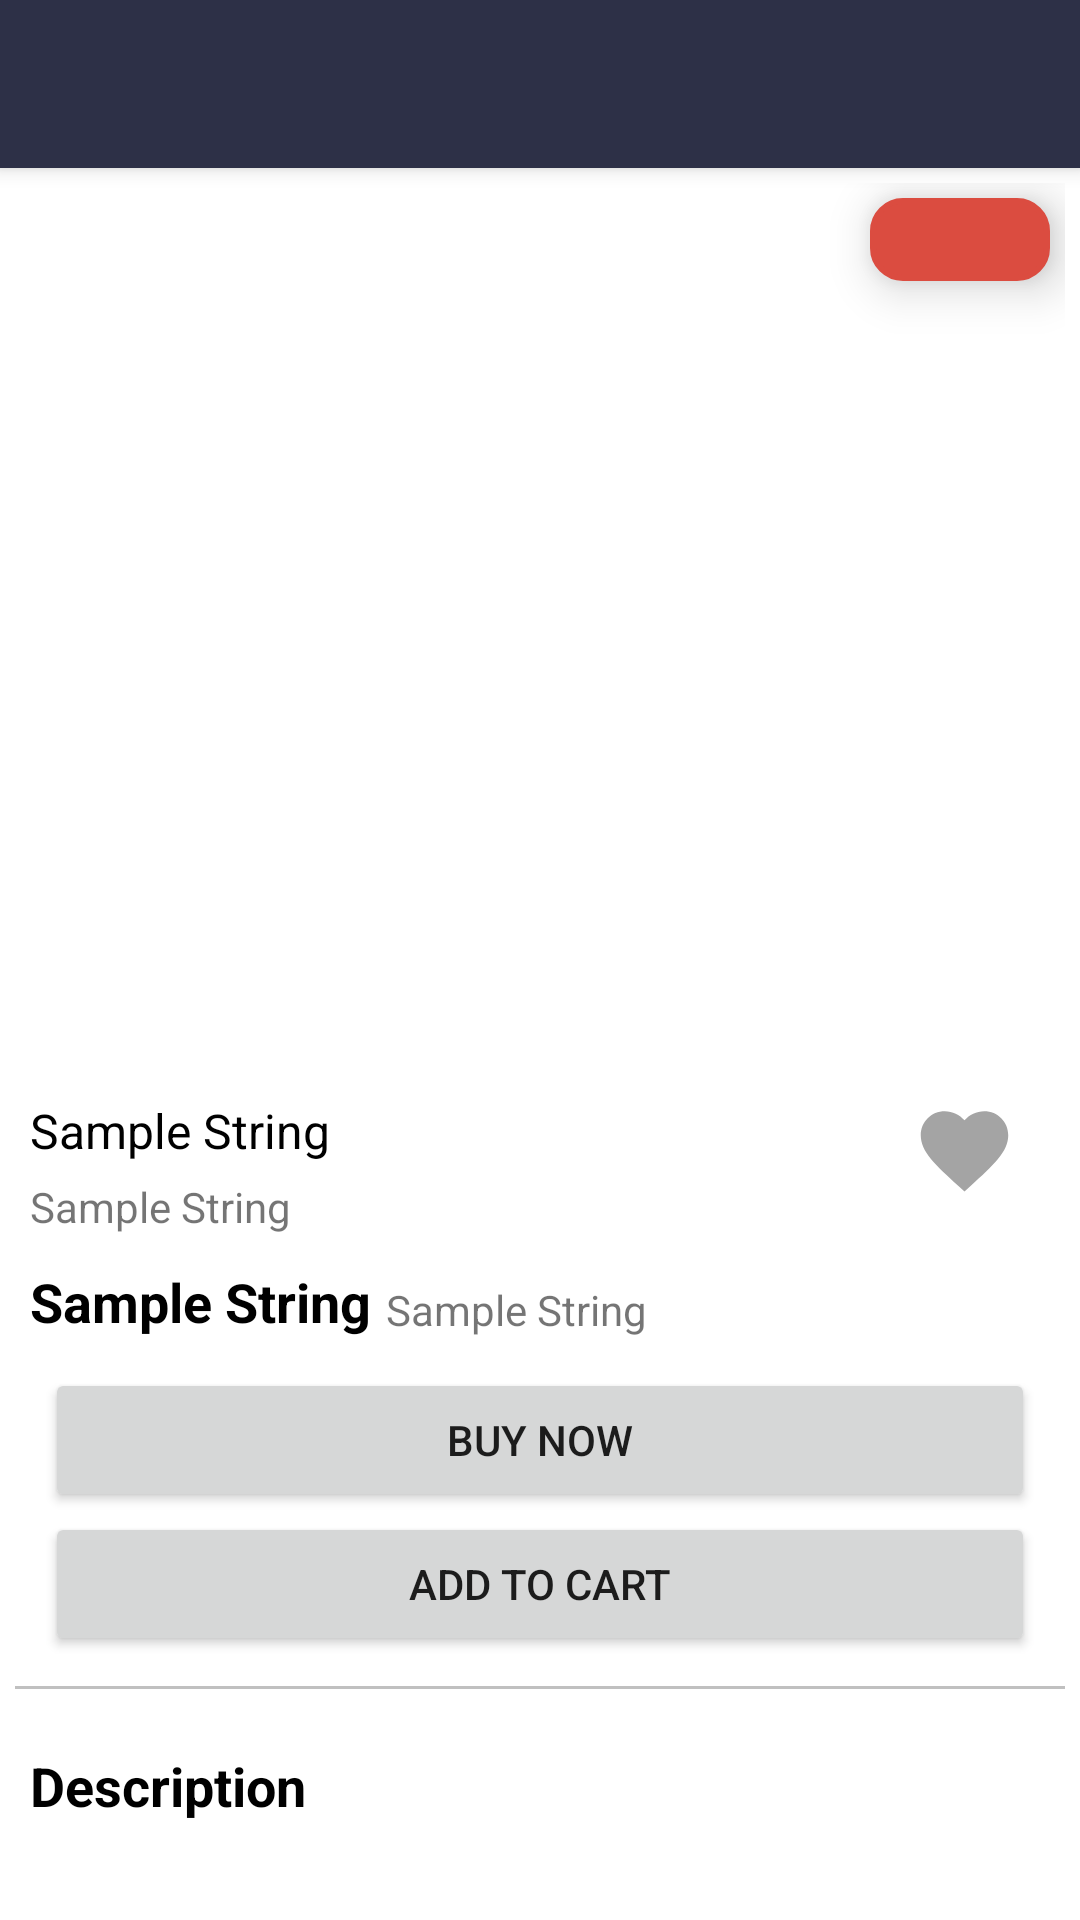

Write the Android layout XML for this screen, with the resource values it uses.
<!-- AndroidManifest.xml: application theme Theme.ECommerceApplication.NoActionBar -->
<!-- res/layout/fragment_product.xml -->
<?xml version="1.0" encoding="utf-8"?>
<ScrollView xmlns:android="http://schemas.android.com/apk/res/android"
        xmlns:app="http://schemas.android.com/apk/res-auto"
        xmlns:tools="http://schemas.android.com/tools"
        android:id="@+id/scrollView"
        android:layout_width="match_parent"
        android:layout_height="match_parent"
        tools:context=".ui.product.ProductFragment">

    <LinearLayout
            android:layout_width="match_parent"
            android:layout_height="wrap_content"

            android:orientation="vertical">

        <include
                android:id="@+id/product_toolbar"
                layout="@layout/default_toolbar" />

        <androidx.constraintlayout.widget.ConstraintLayout
                android:id="@+id/constraintLayout"
                android:layout_width="match_parent"
                android:layout_height="wrap_content"
                android:layout_margin="5dp">

            <ImageView
                    android:id="@+id/single_product_image"
                    android:layout_width="match_parent"
                    android:layout_height="300dp"
                    android:contentDescription="Product image"
                    app:layout_constraintEnd_toEndOf="parent"
                    app:layout_constraintHorizontal_bias="0.0"
                    app:layout_constraintStart_toStartOf="parent"
                    app:layout_constraintTop_toTopOf="parent"
                    tools:ignore="HardcodedText" />

            <TextView
                    android:id="@+id/single_product_title"
                    android:layout_width="0dp"
                    android:layout_height="wrap_content"
                    android:layout_marginStart="5dp"
                    android:layout_marginTop="5dp"
                    android:layout_marginEnd="5dp"
                    android:text="@string/sample_string"
                    android:textColor="@color/black"
                    android:textSize="@dimen/large_text"
                    app:layout_constraintEnd_toStartOf="@+id/wishlist_product"
                    app:layout_constraintStart_toStartOf="parent"
                    app:layout_constraintTop_toBottomOf="@+id/single_product_image" />

            <TextView
                    android:id="@+id/product_brand"
                    android:layout_width="0dp"
                    android:layout_height="wrap_content"
                    android:layout_marginStart="5dp"
                    android:layout_marginTop="5dp"
                    android:text="@string/sample_string"
                    android:textSize="@dimen/medium_text"
                    app:layout_constraintEnd_toEndOf="@+id/single_product_title"
                    app:layout_constraintStart_toStartOf="parent"
                    app:layout_constraintTop_toBottomOf="@+id/single_product_title" />

            <TextView
                    android:id="@+id/discount_text"
                    android:layout_width="60dp"
                    android:layout_height="wrap_content"
                    android:layout_gravity="end"
                    android:layout_margin="5dp"
                    android:layout_marginTop="16dp"
                    android:layout_marginEnd="16dp"
                    android:background="@drawable/round"
                    android:backgroundTint="@color/cinnabar"
                    android:elevation="10dp"
                    android:gravity="center"
                    android:textColor="@color/white"
                    android:textSize="@dimen/large_text"
                    app:layout_constraintEnd_toEndOf="parent"
                    app:layout_constraintTop_toTopOf="parent" />

            <TextView
                    android:id="@+id/out_of_stock"
                    android:layout_width="wrap_content"
                    android:layout_height="wrap_content"
                    android:layout_marginTop="12dp"
                    android:text="@string/out_of_stock"
                    android:textColor="@android:color/holo_red_dark"
                    android:textSize="25sp"
                    android:textStyle="bold"
                    android:visibility="gone"
                    app:layout_constraintEnd_toEndOf="parent"
                    app:layout_constraintStart_toStartOf="parent"
                    app:layout_constraintTop_toBottomOf="@+id/product_brand" />

            <TextView
                    android:id="@+id/single_product_mrp"
                    android:layout_width="wrap_content"
                    android:layout_height="wrap_content"
                    android:layout_marginStart="5dp"
                    android:text="@string/sample_string"
                    android:textSize="@dimen/medium_text"
                    app:layout_constraintBottom_toBottomOf="@+id/product_offer_price"
                    app:layout_constraintStart_toEndOf="@+id/product_offer_price" />

            <TextView
                    android:id="@+id/product_offer_price"
                    android:layout_width="wrap_content"
                    android:layout_height="wrap_content"
                    android:layout_marginStart="5dp"
                    android:layout_marginTop="10dp"
                    android:text="@string/sample_string"
                    android:textColor="@color/black"
                    android:textSize="@dimen/xlarge_text"
                    android:textStyle="bold"
                    app:layout_constraintStart_toStartOf="parent"
                    app:layout_constraintTop_toBottomOf="@+id/out_of_stock" />

            <Button
                    android:id="@+id/buy_now_button"
                    android:layout_width="match_parent"
                    android:layout_height="wrap_content"
                    android:layout_marginHorizontal="10dp"
                    android:layout_marginTop="10dp"
                    android:text="@string/buy_now"
                    app:layout_constraintStart_toStartOf="parent"
                    app:layout_constraintTop_toBottomOf="@+id/product_offer_price" />

            <Button
                    android:id="@+id/cart_button"
                    android:layout_width="match_parent"
                    android:layout_height="wrap_content"
                    android:layout_marginHorizontal="10dp"
                    android:text="@string/add_to_cart"
                    app:layout_constraintStart_toStartOf="parent"
                    app:layout_constraintTop_toBottomOf="@+id/buy_now_button" />

            <View
                    android:id="@+id/product_separator"
                    android:layout_width="match_parent"
                    android:layout_height="1dp"
                    android:layout_marginTop="10dp"
                    android:background="#c0c0c0"
                    app:layout_constraintStart_toStartOf="parent"
                    app:layout_constraintTop_toBottomOf="@+id/cart_button" />

            <TextView
                    android:id="@+id/description"
                    android:layout_width="wrap_content"
                    android:layout_height="wrap_content"
                    android:layout_marginStart="5dp"
                    android:layout_marginTop="20dp"
                    android:text="@string/description"
                    android:textColor="@color/black"
                    android:textSize="@dimen/xlarge_text"
                    android:textStyle="bold"
                    app:layout_constraintStart_toStartOf="parent"
                    app:layout_constraintTop_toBottomOf="@+id/product_separator" />

            <TextView
                    android:id="@+id/description_text"
                    android:layout_width="match_parent"
                    android:layout_height="wrap_content"
                    android:layout_marginStart="5dp"
                    android:layout_marginHorizontal="5dp"
                    android:textColor="@color/black"
                    android:textSize="@dimen/medium_text"
                    app:layout_constraintStart_toStartOf="parent"
                    app:layout_constraintTop_toBottomOf="@+id/description" />

            <ImageButton
                    android:id="@+id/wishlist_product"
                    android:layout_width="wrap_content"
                    android:layout_height="wrap_content"
                    android:layout_marginEnd="@dimen/activity_horizontal_margin"
                    android:background="@android:color/transparent"
                    android:contentDescription="Wishlist"
                    android:src="@drawable/heart_blank_24"
                    app:layout_constraintEnd_toEndOf="parent"
                    app:layout_constraintTop_toTopOf="@+id/single_product_title"
                    tools:ignore="HardcodedText" />

        </androidx.constraintlayout.widget.ConstraintLayout>
    </LinearLayout>
</ScrollView>
<!-- res/layout/default_toolbar.xml (included above) -->
<?xml version="1.0" encoding="utf-8"?>
<androidx.appcompat.widget.Toolbar xmlns:android="http://schemas.android.com/apk/res/android"
        xmlns:app="http://schemas.android.com/apk/res-auto"
        android:layout_width="match_parent"
        android:layout_height="wrap_content"
        android:background="@color/design_default_color_primary"
        android:elevation="4dp"
        android:theme="@style/ThemeOverlay.AppCompat.Dark.ActionBar"
        app:popupTheme="@style/Theme.AppCompat.Light">

</androidx.appcompat.widget.Toolbar>
<!-- resources referenced by this layout -->
<resources>
  <color name="black">#FF000000</color>
  <color name="cinnabar">#DB4C40</color>
  <color name="design_default_color_primary">@color/space_cadet</color>
  <color name="white">#FFFFFFFF</color>
  <dimen name="activity_horizontal_margin">16dp</dimen>
  <dimen name="large_text">16sp</dimen>
  <dimen name="medium_text">14sp</dimen>
  <dimen name="xlarge_text">18sp</dimen>
  <!-- drawable heart_blank_24 (drawable) -->
  <vector xmlns:android="http://schemas.android.com/apk/res/android"
      android:width="@dimen/product_mini_icon"
      android:height="@dimen/product_mini_icon"
      android:viewportWidth="24.0"
      android:viewportHeight="24.0">
      <path
          android:fillColor="@color/grey"
          android:pathData="M12,21.35l-1.45,-1.32C5.4,15.36 2,12.28 2,8.5 2,5.42 4.42,3 7.5,3c1.74,0 3.41,0.81 4.5,2.09C13.09,3.81 14.76,3 16.5,3 19.58,3 22,5.42 22,8.5c0,3.78 -3.4,6.86 -8.55,11.54L12,21.35z"/>
  </vector>
  <!-- drawable round (drawable) -->
  <?xml version="1.0" encoding="utf-8"?>
  <shape
          xmlns:android="http://schemas.android.com/apk/res/android"
          android:shape="rectangle">
  
      <padding
              android:left="3dp"
              android:right="3dp"
              android:bottom="3dp"
              android:top="3dp" />
  
      <corners android:radius="10dp" />
      <stroke android:width="2dp" android:color="#ccc" />
      <solid android:color="#ccc" />
  
  </shape>
  <string name="add_to_cart">Add to Cart</string>
  <string name="buy_now">Buy now</string>
  <string name="description">Description</string>
  <string name="out_of_stock">Out of Stock</string>
  <string name="sample_string">Sample String</string>
  <style name="Theme.ECommerceApplication.NoActionBar">
          <item name="windowActionBar">false</item>
          <item name="windowNoTitle">true</item>
      </style>
  <color name="space_cadet">#2D3047</color>
  <dimen name="product_mini_icon">35dp</dimen>
  <color name="grey">#A4A4A4</color>
</resources>
